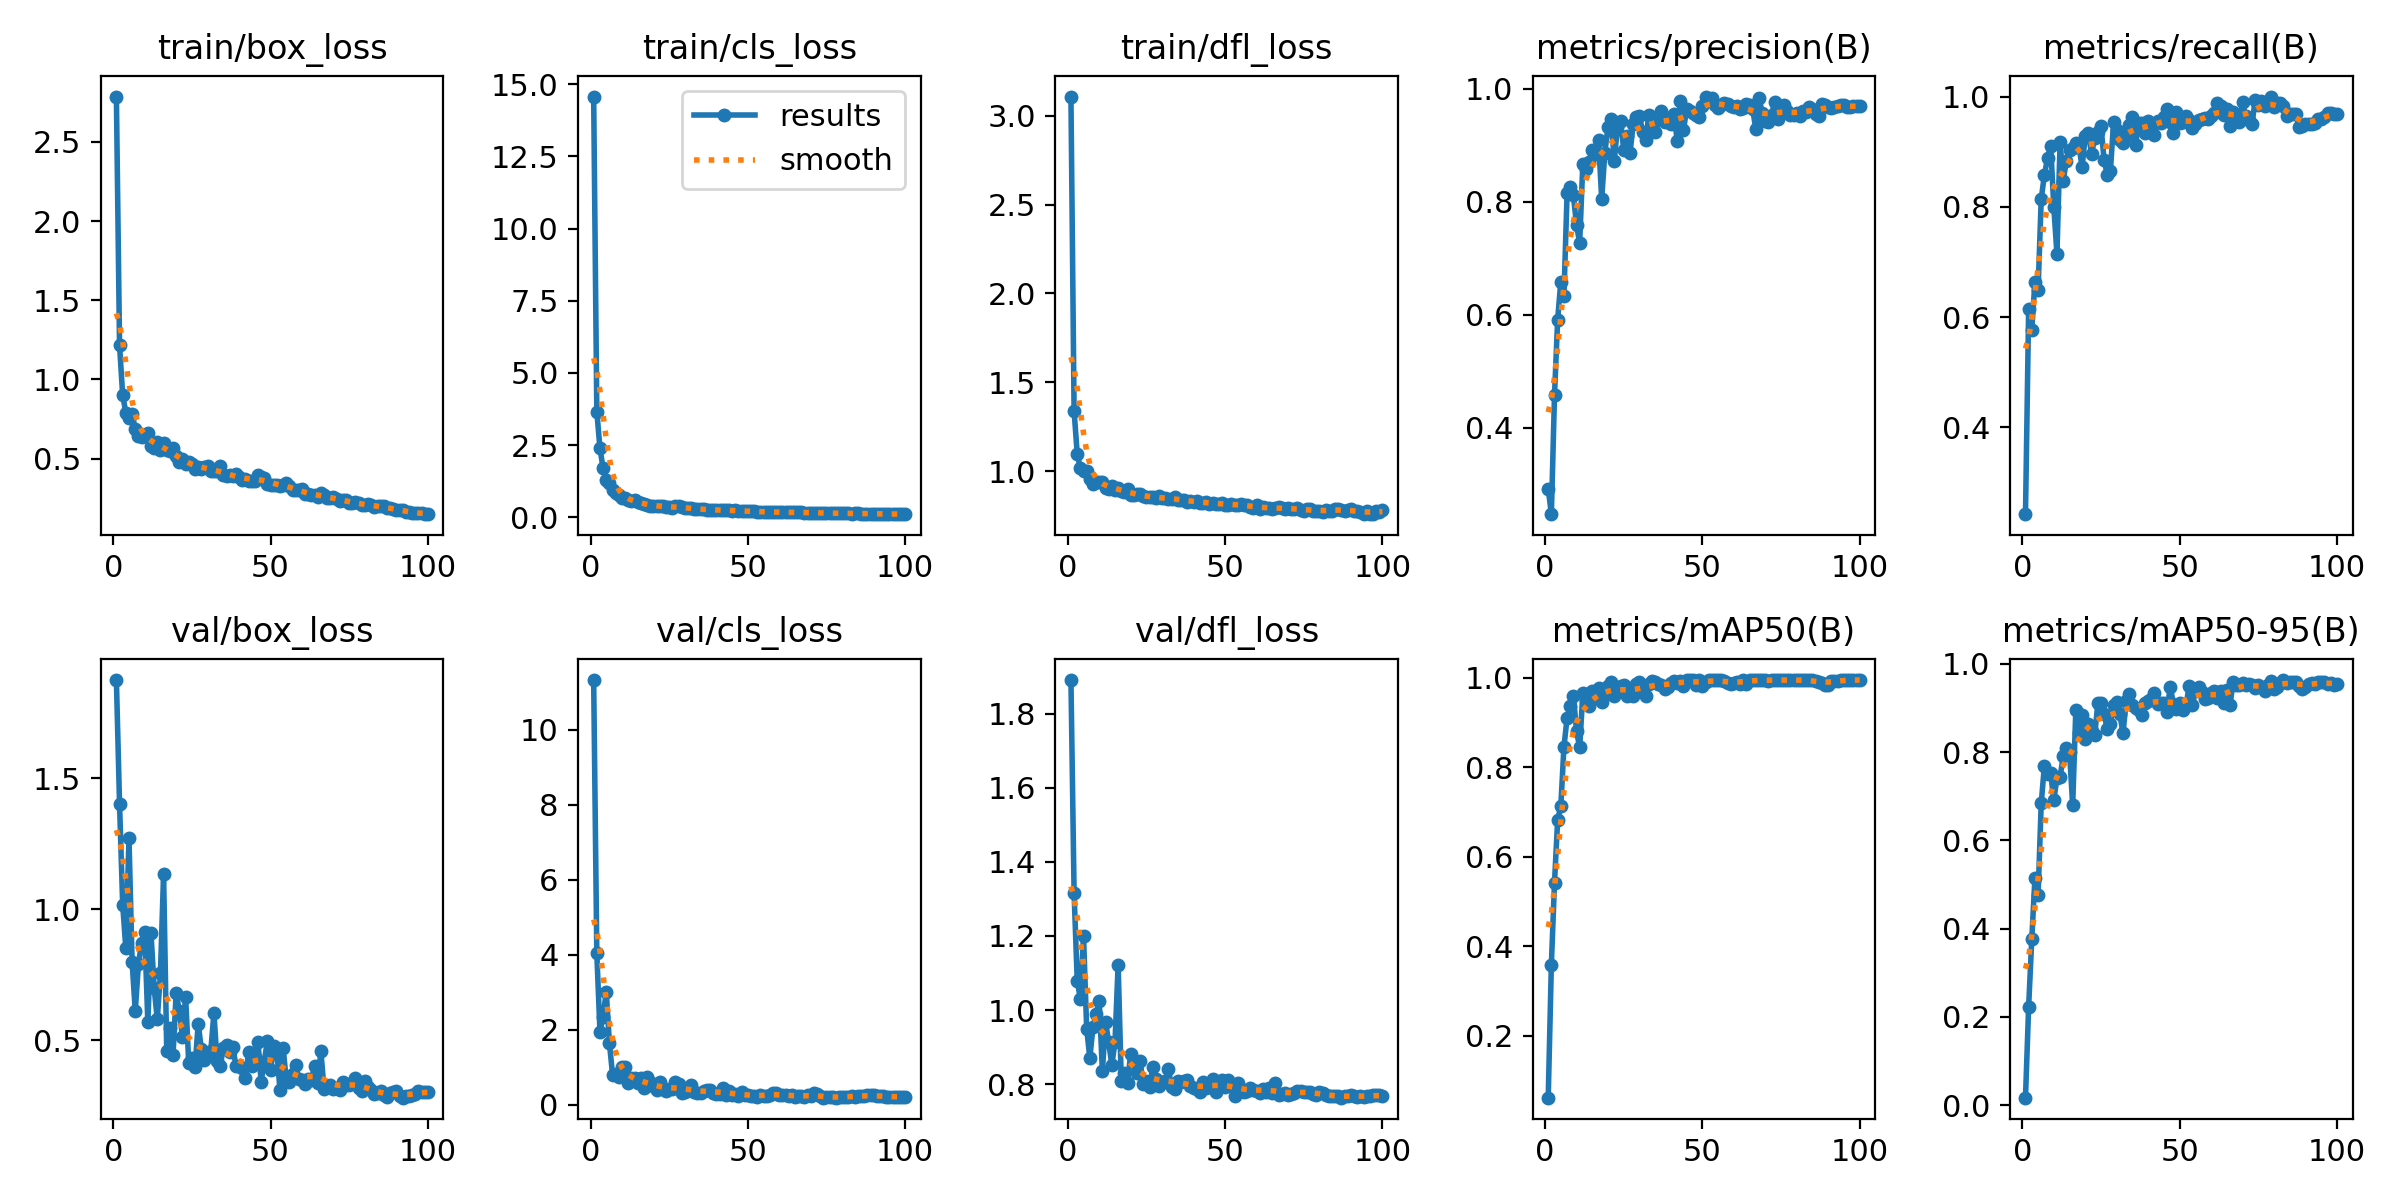

The file beside this chart, header and first rows:
epoch, time, train/box_loss, train/cls_loss, train/dfl_loss, metrics/precision(B), metrics/recall(B), metrics/mAP50(B), metrics/mAP50-95(B), val/box_loss, val/cls_loss, val/dfl_loss, lr/pg0, lr/pg1, lr/pg2
1, 7.966, 2.787, 14.58, 3.108, 0.2926, 0.2423, 0.06101, 0.01668, 1.876, 11.33, 1.89, 0.00011, 0.00011, 0.00011
2, 15.13, 1.217, 3.664, 1.339, 0.2476, 0.6137, 0.3587, 0.2228, 1.403, 4.046, 1.317, 0.0002228, 0.0002228, 0.0002228
3, 22.22, 0.8998, 2.388, 1.096, 0.4583, 0.5772, 0.542, 0.3769, 1.017, 1.959, 1.078, 0.0003333, 0.0003333, 0.0003333
4, 28.97, 0.7912, 1.692, 1.017, 0.5914, 0.6641, 0.6824, 0.5144, 0.8505, 2.353, 1.031, 0.0004415, 0.0004415, 0.0004415
5, 35.6, 0.7598, 1.293, 0.9982, 0.6587, 0.6486, 0.7126, 0.4759, 1.27, 3.021, 1.201, 0.0004802, 0.0004802, 0.0004802
6, 42.18, 0.7807, 1.184, 0.9993, 0.634, 0.8141, 0.8458, 0.6838, 0.7973, 1.658, 0.9503, 0.0004752, 0.0004752, 0.0004752
7, 49.03, 0.6875, 0.9349, 0.9576, 0.815, 0.8575, 0.9102, 0.769, 0.6111, 0.8098, 0.8705, 0.0004703, 0.0004703, 0.0004703
8, 55.74, 0.6401, 0.8532, 0.9294, 0.8259, 0.8879, 0.9375, 0.7499, 0.7889, 0.8366, 0.9533, 0.0004654, 0.0004654, 0.0004654
9, 62.44, 0.6366, 0.7674, 0.9368, 0.8119, 0.9111, 0.9602, 0.7531, 0.8727, 0.7574, 0.9908, 0.0004604, 0.0004604, 0.0004604
10, 69.15, 0.649, 0.6572, 0.9359, 0.7584, 0.7994, 0.8813, 0.6908, 0.9117, 1.024, 1.024, 0.0004554, 0.0004554, 0.0004554
11, 75.78, 0.6644, 0.6541, 0.9373, 0.7276, 0.7149, 0.8442, 0.7417, 0.5674, 1.006, 0.8349, 0.0004505, 0.0004505, 0.0004505
12, 82.58, 0.577, 0.6114, 0.906, 0.8673, 0.9175, 0.9657, 0.7446, 0.9078, 0.5808, 0.9687, 0.0004456, 0.0004456, 0.0004456
13, 89.21, 0.5699, 0.557, 0.9003, 0.8573, 0.8474, 0.9509, 0.7905, 0.6986, 0.728, 0.9128, 0.0004406, 0.0004406, 0.0004406
14, 96.01, 0.6085, 0.5928, 0.9172, 0.8708, 0.8837, 0.9376, 0.809, 0.5803, 0.7105, 0.8526, 0.0004356, 0.0004356, 0.0004356
15, 102.8, 0.5557, 0.5269, 0.894, 0.8911, 0.9032, 0.9698, 0.8, 0.7543, 0.5738, 0.9135, 0.0004307, 0.0004307, 0.0004307
16, 109.5, 0.5964, 0.4851, 0.907, 0.8836, 0.9064, 0.9546, 0.6799, 1.134, 0.7235, 1.123, 0.0004258, 0.0004258, 0.0004258
17, 116.2, 0.5555, 0.4503, 0.8861, 0.9088, 0.9155, 0.9775, 0.896, 0.4592, 0.4549, 0.8088, 0.0004208, 0.0004208, 0.0004208
18, 123.1, 0.5486, 0.439, 0.8832, 0.805, 0.9094, 0.947, 0.844, 0.5458, 0.7448, 0.8292, 0.0004158, 0.0004158, 0.0004158
19, 130, 0.5671, 0.4017, 0.9016, 0.8869, 0.8722, 0.9671, 0.885, 0.4424, 0.611, 0.8039, 0.0004109, 0.0004109, 0.0004109
20, 137, 0.5149, 0.3831, 0.8659, 0.9319, 0.9289, 0.9809, 0.8304, 0.6796, 0.4939, 0.8828, 0.0004059, 0.0004059, 0.0004059
21, 144, 0.4778, 0.392, 0.8679, 0.9459, 0.9333, 0.9908, 0.8649, 0.6113, 0.4029, 0.8567, 0.000401, 0.000401, 0.000401
22, 150.8, 0.4986, 0.392, 0.8684, 0.8716, 0.8964, 0.9588, 0.8485, 0.513, 0.6012, 0.83, 0.0003961, 0.0003961, 0.0003961
23, 157.6, 0.4666, 0.3807, 0.8681, 0.932, 0.9242, 0.9717, 0.8383, 0.6659, 0.4182, 0.8617, 0.0003911, 0.0003911, 0.0003911
24, 164.5, 0.4783, 0.3599, 0.8604, 0.9428, 0.9363, 0.981, 0.9113, 0.4103, 0.3606, 0.7997, 0.0003861, 0.0003861, 0.0003861
25, 171.2, 0.4654, 0.3523, 0.8522, 0.892, 0.9457, 0.9835, 0.911, 0.4331, 0.4228, 0.81, 0.0003812, 0.0003812, 0.0003812
26, 177.9, 0.4366, 0.3336, 0.8551, 0.9165, 0.8843, 0.9589, 0.8868, 0.3961, 0.4357, 0.7922, 0.0003763, 0.0003763, 0.0003763
27, 184.5, 0.4503, 0.3754, 0.8531, 0.8856, 0.8585, 0.9736, 0.8522, 0.562, 0.6011, 0.8464, 0.0003713, 0.0003713, 0.0003713
28, 191.3, 0.4351, 0.3758, 0.8468, 0.9375, 0.8657, 0.9583, 0.8646, 0.4662, 0.5546, 0.8147, 0.0003663, 0.0003663, 0.0003663
29, 197.9, 0.4485, 0.3412, 0.8576, 0.9505, 0.954, 0.9853, 0.9071, 0.4243, 0.3207, 0.7959, 0.0003614, 0.0003614, 0.0003614
30, 204.8, 0.4522, 0.3189, 0.8468, 0.9523, 0.9398, 0.9908, 0.9127, 0.439, 0.3472, 0.805, 0.0003565, 0.0003565, 0.0003565
31, 211.6, 0.4226, 0.3295, 0.8496, 0.9234, 0.9218, 0.9686, 0.8862, 0.4563, 0.4542, 0.8086, 0.0003515, 0.0003515, 0.0003515
32, 218.3, 0.4222, 0.319, 0.8429, 0.9091, 0.9149, 0.9584, 0.8427, 0.6031, 0.5272, 0.8416, 0.0003465, 0.0003465, 0.0003465
33, 224.9, 0.4225, 0.2953, 0.8398, 0.9537, 0.9288, 0.9853, 0.9167, 0.4187, 0.3533, 0.7914, 0.0003416, 0.0003416, 0.0003416
34, 231.5, 0.4548, 0.2857, 0.8551, 0.9406, 0.9484, 0.9929, 0.932, 0.3993, 0.3281, 0.7885, 0.0003367, 0.0003367, 0.0003367
35, 238.3, 0.3972, 0.277, 0.8358, 0.9238, 0.9626, 0.9908, 0.9077, 0.4713, 0.308, 0.808, 0.0003317, 0.0003317, 0.0003317
36, 244.8, 0.3934, 0.2774, 0.8394, 0.944, 0.913, 0.9861, 0.8999, 0.4793, 0.3703, 0.8058, 0.0003268, 0.0003268, 0.0003268
37, 251.4, 0.3988, 0.269, 0.8376, 0.9595, 0.9515, 0.9832, 0.8955, 0.4532, 0.4008, 0.8091, 0.0003218, 0.0003218, 0.0003218
38, 258.1, 0.3881, 0.2533, 0.8267, 0.9404, 0.9521, 0.9754, 0.8852, 0.4729, 0.409, 0.8123, 0.0003168, 0.0003168, 0.0003168
39, 264.7, 0.4042, 0.2633, 0.8317, 0.9471, 0.9343, 0.9804, 0.9123, 0.4018, 0.3301, 0.7942, 0.0003119, 0.0003119, 0.0003119
40, 271.3, 0.3845, 0.2488, 0.8284, 0.9372, 0.9553, 0.9888, 0.9156, 0.4019, 0.2978, 0.7903, 0.000307, 0.000307, 0.000307
41, 278.1, 0.3684, 0.2449, 0.8313, 0.9556, 0.9469, 0.9929, 0.9199, 0.3934, 0.292, 0.7864, 0.000302, 0.000302, 0.000302
42, 284.8, 0.3689, 0.25, 0.8224, 0.9075, 0.9311, 0.9893, 0.934, 0.3529, 0.4557, 0.7779, 0.000297, 0.000297, 0.000297
43, 291.5, 0.3579, 0.2482, 0.8221, 0.9778, 0.9563, 0.9929, 0.9096, 0.4526, 0.2787, 0.8059, 0.0002921, 0.0002921, 0.0002921
44, 298.2, 0.3606, 0.2513, 0.8236, 0.927, 0.9517, 0.9825, 0.9125, 0.3996, 0.3763, 0.7905, 0.0002872, 0.0002872, 0.0002872
45, 304.8, 0.3595, 0.2273, 0.8153, 0.9634, 0.9624, 0.995, 0.9117, 0.4352, 0.2758, 0.799, 0.0002822, 0.0002822, 0.0002822
46, 311.4, 0.3996, 0.2371, 0.8223, 0.9605, 0.9781, 0.995, 0.8921, 0.4943, 0.28, 0.8134, 0.0002772, 0.0002772, 0.0002772
47, 318, 0.3829, 0.2223, 0.817, 0.9577, 0.9534, 0.995, 0.9485, 0.3407, 0.239, 0.7791, 0.0002723, 0.0002723, 0.0002723
48, 324.7, 0.381, 0.2215, 0.8154, 0.9536, 0.934, 0.9832, 0.9103, 0.4178, 0.3547, 0.7939, 0.0002674, 0.0002674, 0.0002674
49, 331.5, 0.3417, 0.2116, 0.8202, 0.9495, 0.9713, 0.995, 0.898, 0.4972, 0.2738, 0.8106, 0.0002624, 0.0002624, 0.0002624
50, 338.3, 0.3364, 0.2096, 0.8094, 0.9701, 0.9525, 0.9825, 0.9119, 0.3838, 0.2548, 0.7913, 0.0002574, 0.0002574, 0.0002574
51, 344.9, 0.3344, 0.2107, 0.8091, 0.9859, 0.9533, 0.9914, 0.8949, 0.4769, 0.2508, 0.8101, 0.0002525, 0.0002525, 0.0002525
52, 351.5, 0.333, 0.2024, 0.8139, 0.9819, 0.964, 0.995, 0.9037, 0.4545, 0.2345, 0.801, 0.0002476, 0.0002476, 0.0002476
53, 358.2, 0.3297, 0.1949, 0.8098, 0.9835, 0.9569, 0.995, 0.9499, 0.3091, 0.2066, 0.767, 0.0002426, 0.0002426, 0.0002426
54, 364.9, 0.3342, 0.1973, 0.8091, 0.9703, 0.9435, 0.995, 0.9072, 0.4711, 0.2708, 0.8041, 0.0002377, 0.0002377, 0.0002377
55, 371.6, 0.3468, 0.1942, 0.8151, 0.9653, 0.9506, 0.995, 0.9379, 0.3463, 0.2363, 0.7853, 0.0002327, 0.0002327, 0.0002327
56, 378.2, 0.3301, 0.1886, 0.808, 0.9715, 0.957, 0.995, 0.9478, 0.3413, 0.236, 0.7794, 0.0002278, 0.0002278, 0.0002278
57, 385, 0.3011, 0.1829, 0.807, 0.9739, 0.9598, 0.9929, 0.936, 0.3705, 0.2746, 0.7822, 0.0002228, 0.0002228, 0.0002228
58, 391.7, 0.3008, 0.1824, 0.7992, 0.9736, 0.9609, 0.9882, 0.9215, 0.4031, 0.3263, 0.7902, 0.0002179, 0.0002179, 0.0002179
59, 398.3, 0.3032, 0.1836, 0.794, 0.9685, 0.9599, 0.9867, 0.9236, 0.35, 0.3073, 0.7855, 0.0002129, 0.0002129, 0.0002129
60, 405, 0.3056, 0.1835, 0.8089, 0.9669, 0.965, 0.9888, 0.9343, 0.3483, 0.2724, 0.7823, 0.000208, 0.000208, 0.000208
... 40 more rows
